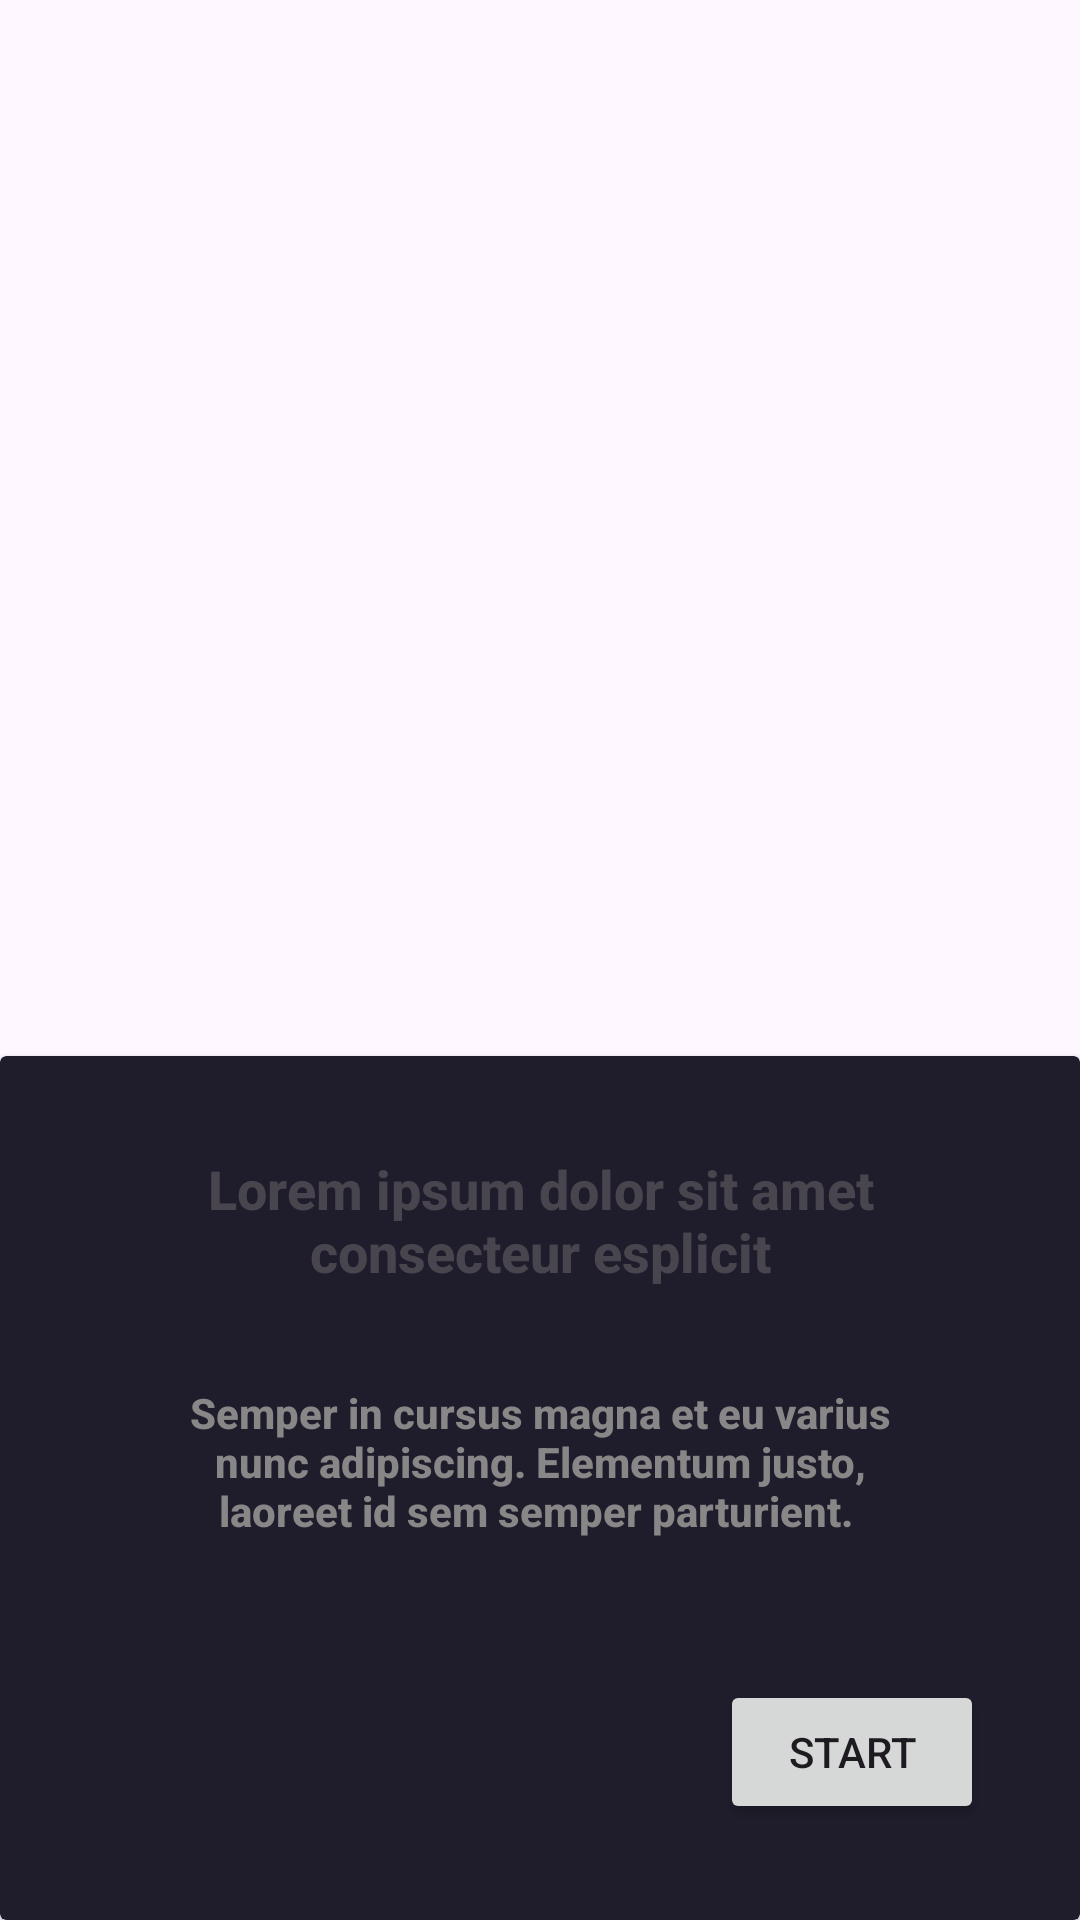

This screen was rendered from an Android layout file. Write that file and the resources it references.
<!-- AndroidManifest.xml: application theme Theme.Movie -->
<!-- res/layout/fragment_onboarding_third_screen.xml -->
<?xml version="1.0" encoding="utf-8"?>
<androidx.constraintlayout.widget.ConstraintLayout xmlns:android="http://schemas.android.com/apk/res/android"
    xmlns:app="http://schemas.android.com/apk/res-auto"
    xmlns:tools="http://schemas.android.com/tools"
    android:layout_width="match_parent"
    android:layout_height="match_parent"
    tools:context=".ui.onboarding.onboardingScreens.OnBoardingFirstScreenFragment">

    <ImageView
        android:id="@+id/onboardingBackground"
        android:layout_width="0dp"
        android:layout_height="0dp"
        android:foregroundGravity="fill_horizontal|fill_vertical|fill"
        app:layout_constraintBottom_toTopOf="@+id/cardView"
        app:layout_constraintEnd_toEndOf="parent"
        app:layout_constraintStart_toStartOf="parent"
        app:layout_constraintTop_toTopOf="parent"
        app:layout_constraintVertical_bias="1.0"
        app:srcCompat="@drawable/onboarding3" />

    <androidx.cardview.widget.CardView
        android:id="@+id/cardView"
        android:layout_width="0dp"
        android:layout_height="0dp"
        app:cardBackgroundColor="@color/windowBackground"
        app:layout_constraintBottom_toBottomOf="parent"
        app:layout_constraintEnd_toEndOf="parent"
        app:layout_constraintHeight_percent="0.45"
        app:layout_constraintStart_toStartOf="parent">

        <androidx.constraintlayout.widget.ConstraintLayout
            android:layout_width="match_parent"
            android:layout_height="match_parent">

            <TextView
                android:id="@+id/textViewTittle"
                android:layout_width="match_parent"
                android:layout_height="wrap_content"
                android:layout_marginStart="50dp"
                android:layout_marginTop="32dp"
                android:layout_marginEnd="50dp"
                android:fontFamily="sans-serif-medium"
                android:text="Lorem ipsum dolor sit amet consecteur esplicit"
                android:textAlignment="center"
                android:textSize="18sp"
                android:textStyle="bold"
                app:layout_constraintEnd_toEndOf="parent"
                app:layout_constraintHorizontal_bias="0.0"
                app:layout_constraintStart_toStartOf="parent"
                app:layout_constraintTop_toTopOf="parent"
                app:layout_constraintVertical_bias="0.275" />

            <TextView
                android:id="@+id/textViewContent"
                android:layout_width="match_parent"
                android:layout_height="wrap_content"
                android:layout_marginStart="50dp"
                android:layout_marginTop="32dp"
                android:layout_marginEnd="50dp"
                android:fontFamily="sans-serif-medium"
                android:text="Semper in cursus magna et eu varius nunc adipiscing. Elementum justo, laoreet id sem semper parturient. "
                android:textAlignment="center"
                android:textColor="#888686"
                android:textSize="14sp"
                android:textStyle="bold"
                app:layout_constraintEnd_toEndOf="parent"
                app:layout_constraintHorizontal_bias="0.0"
                app:layout_constraintStart_toStartOf="parent"
                app:layout_constraintTop_toBottomOf="@+id/textViewTittle"
                app:layout_constraintVertical_bias="0.247" />

            <Button
                android:id="@+id/buttonOnBoardingFinish"
                android:layout_width="wrap_content"
                android:layout_height="wrap_content"
                android:layout_marginEnd="32dp"
                android:layout_marginBottom="32dp"
                android:text="START"
                app:layout_constraintBottom_toBottomOf="parent"
                app:layout_constraintEnd_toEndOf="parent" />
        </androidx.constraintlayout.widget.ConstraintLayout>
    </androidx.cardview.widget.CardView>

</androidx.constraintlayout.widget.ConstraintLayout>
<!-- resources referenced by this layout -->
<resources>
  <color name="windowBackground">#1F1D2B</color>
  <style name="Theme.Movie" parent="Base.Theme.Movie" />
  <style name="Base.Theme.Movie" parent="Theme.Material3.DayNight.NoActionBar">
          <item name="colorPrimary">@color/white</item>
      </style>
  <color name="white">#FFFFFFFF</color>
</resources>
